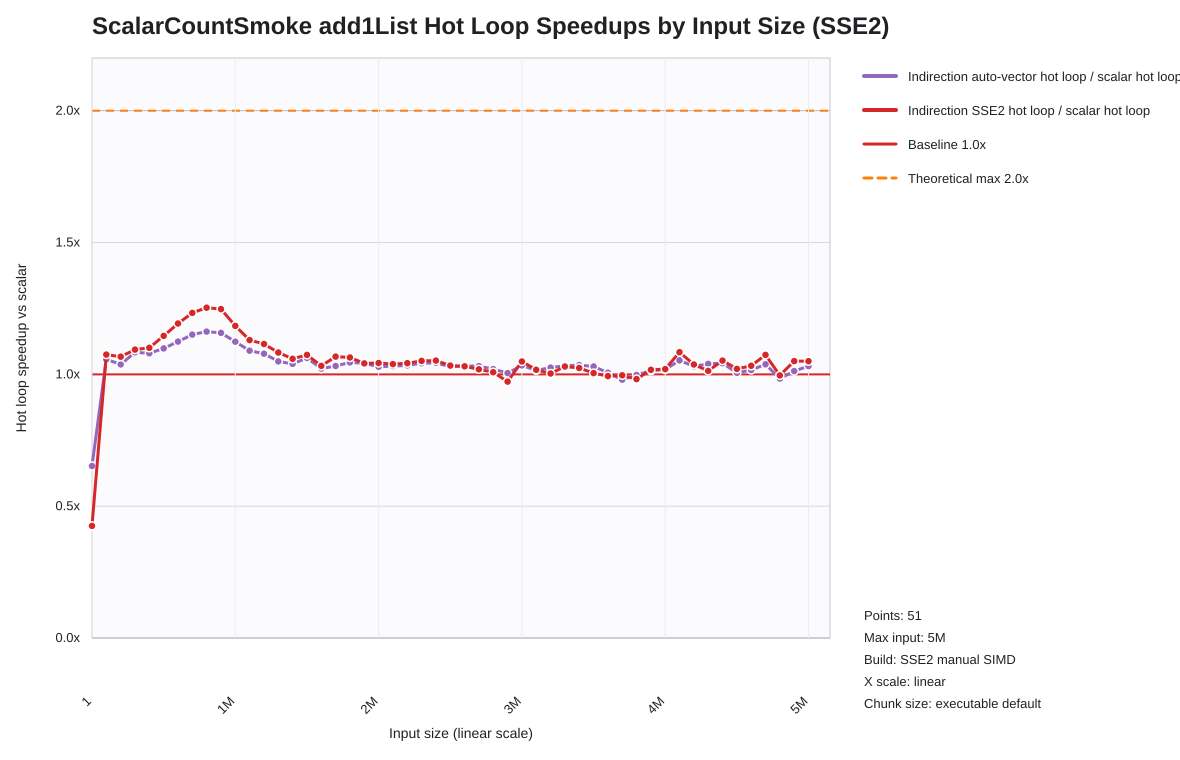

Values plotted in this chart, from the file beside it:
list_len, indir_loop_scalar_hot_loop_seconds, indir_loop_auto_hot_loop_seconds, indir_loop_auto_hot_loop_seconds_speedup…, indir_loop_scalar_hot_loop_seconds, indir_loop_vectorized_hot_loop_seconds, indir_loop_vectorized_hot_loop_seconds_s…
1, 0.000000065, 0.000000100, 0.6524, 0.000000065, 0.000000154, 0.4251
100001, 0.0007084, 0.0006701, 1.057, 0.0007084, 0.000659, 1.075
200001, 0.001467, 0.001413, 1.038, 0.001467, 0.001375, 1.067
300001, 0.001942, 0.001792, 1.084, 0.001942, 0.001775, 1.094
400001, 0.002498, 0.002313, 1.08, 0.002498, 0.002269, 1.101
500001, 0.002591, 0.002359, 1.098, 0.002591, 0.002261, 1.146
600001, 0.00246, 0.002188, 1.124, 0.00246, 0.002062, 1.193
700001, 0.002227, 0.001935, 1.151, 0.002227, 0.001806, 1.233
800001, 0.002152, 0.001852, 1.162, 0.002152, 0.001718, 1.253
900001, 0.002082, 0.001799, 1.157, 0.002082, 0.001669, 1.247
1000001, 0.002121, 0.001888, 1.124, 0.002121, 0.001792, 1.184
1100001, 0.00215, 0.001973, 1.09, 0.00215, 0.001903, 1.13
1200001, 0.00238, 0.002207, 1.079, 0.00238, 0.002135, 1.115
1300001, 0.002561, 0.002441, 1.049, 0.002561, 0.002364, 1.083
1400001, 0.002682, 0.00258, 1.04, 0.002682, 0.002533, 1.059
1500001, 0.002829, 0.002664, 1.062, 0.002829, 0.002634, 1.074
1600001, 0.002909, 0.002846, 1.022, 0.002909, 0.002818, 1.032
1700001, 0.003092, 0.002998, 1.032, 0.003092, 0.002897, 1.067
1800001, 0.003635, 0.003477, 1.045, 0.003635, 0.003417, 1.064
1900001, 0.003471, 0.003331, 1.042, 0.003471, 0.003332, 1.042
2000001, 0.003602, 0.003501, 1.029, 0.003602, 0.003453, 1.043
2100001, 0.003822, 0.003707, 1.031, 0.003822, 0.003679, 1.039
2200001, 0.003962, 0.003832, 1.034, 0.003962, 0.003802, 1.042
2300001, 0.004264, 0.004091, 1.042, 0.004264, 0.004057, 1.051
2400001, 0.00437, 0.004187, 1.044, 0.00437, 0.004153, 1.052
2500001, 0.004616, 0.004487, 1.029, 0.004616, 0.004467, 1.033
2600001, 0.004697, 0.004552, 1.032, 0.004697, 0.004557, 1.031
2700001, 0.004859, 0.004712, 1.031, 0.004859, 0.004768, 1.019
2800001, 0.005149, 0.005049, 1.02, 0.005149, 0.005107, 1.008
2900001, 0.005342, 0.005317, 1.005, 0.005342, 0.005492, 0.9727
3000001, 0.005596, 0.005411, 1.034, 0.005596, 0.005335, 1.049
3100001, 0.006035, 0.005947, 1.015, 0.006035, 0.005933, 1.017
3200001, 0.005957, 0.005808, 1.026, 0.005957, 0.005937, 1.003
3300001, 0.006141, 0.005947, 1.033, 0.006141, 0.005964, 1.03
3400001, 0.006371, 0.006155, 1.035, 0.006371, 0.006221, 1.024
3500001, 0.006322, 0.006138, 1.03, 0.006322, 0.006293, 1.005
3600001, 0.006776, 0.006734, 1.006, 0.006776, 0.006822, 0.9933
3700001, 0.007635, 0.007791, 0.9799, 0.007635, 0.007662, 0.9965
3800001, 0.007177, 0.007196, 0.9974, 0.007177, 0.007309, 0.9819
3900001, 0.007467, 0.007367, 1.014, 0.007467, 0.00734, 1.017
4000001, 0.007761, 0.00762, 1.019, 0.007761, 0.007609, 1.02
4100001, 0.00854, 0.00811, 1.053, 0.00854, 0.007877, 1.084
4200001, 0.008078, 0.00784, 1.03, 0.008078, 0.007786, 1.038
4300001, 0.00828, 0.007965, 1.04, 0.00828, 0.008174, 1.013
4400001, 0.008484, 0.008139, 1.042, 0.008484, 0.008064, 1.052
4500001, 0.008916, 0.008863, 1.006, 0.008916, 0.008733, 1.021
4600001, 0.009146, 0.008997, 1.016, 0.009146, 0.008857, 1.033
4700001, 0.009175, 0.008839, 1.038, 0.009175, 0.008545, 1.074
4800001, 0.009461, 0.009615, 0.984, 0.009461, 0.009497, 0.9962
4900001, 0.009831, 0.009709, 1.012, 0.009831, 0.00936, 1.05
5000000, 0.009548, 0.009258, 1.031, 0.009548, 0.009093, 1.05
